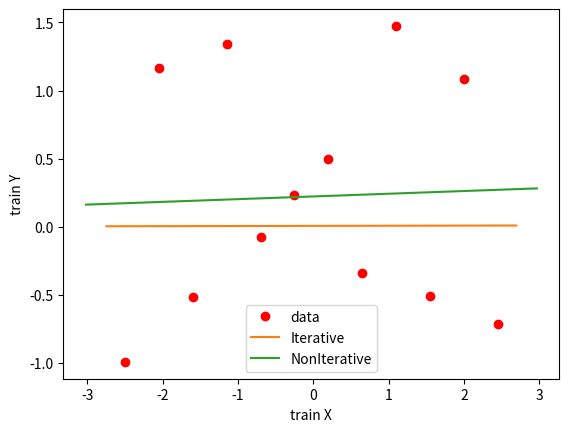

This chart was generated by the following Python code:
import numpy as np
import matplotlib.pyplot as plt

def fun(x):
    y=np.sin(abs(x))-abs(x)/3+np.cos(6*abs(x));
    return y


def getdata():
    x=np.arange(-2.5,10.7,0.2)
    train_x=x[::3]
    train_y = fun(train_x)
    validation_x=x[1::3]
    validation_y = fun(validation_x)
    test_x=x[2::3]
    test_y = fun(test_x)
    return train_x,validation_x,test_x,train_y,validation_y,test_y

#.......................................................................
def fun1(x):
    y=np.sin(abs(x))-abs(x)/3+np.cos(5*abs(x));
    return y


def getdata1():
    x=np.arange(-2.5,2.7,0.15)
    train_x=x[::3]
    train_y = fun(train_x)
    validation_x=x[1::3]
    validation_y = fun(validation_x)
    test_x=x[2::3]
    test_y = fun(test_x)
    return train_x, validation_x, test_x, train_y, validation_y, test_y



trainx,validationx, testx, trainy, validationy, testy  = getdata1()
#plt.plot(trainx, trainy ,'o', mfc='r', mec='r', )
#plt.xlabel('train X')
#plt.ylabel('train Y')

#plt.show()


def costfunc(x, y, weight):
    inner = np.power((np.dot(np.matrix(x).T, np.matrix(weight)).T - y), 2)
    return np.sqrt( np.sum(inner) / (len(y)))

def LSR_Iterative(landa,xtrain, ytrain, epoch):
    ERMS = []
    weight = np.array([0, 0], float)
    cost = costfunc(xtrain, ytrain, weight)
    ERMS.append(cost)
    for i in range(epoch):
        for j in range(len(xtrain)):
            y = weight[1]*xtrain[j]+weight[0]
            weight[0] = weight[0] + landa * (ytrain[j]-y)
            weight[1] = weight[1] + landa * (ytrain[j]-y) *xtrain[j]
        cost = costfunc(xtrain, ytrain, weight)
        ERMS.append(cost)
        plt.clf()
    return weight
def LSR_NonIterative(xtrain, ytrain):
    weight = np.array([0,0],np.float64)
    weight[1] = np.sum( (ytrain - np.mean(ytrain)) * (xtrain - (np.mean(xtrain))))/np.sum(np.power( xtrain - np.full(xtrain.shape, np.mean(xtrain)),2))
    weight[0] = np.mean(ytrain - weight[1]*xtrain)
    return weight;

witerative = LSR_Iterative(0.0001,xtrain =trainx,ytrain =trainy,epoch = 20 )
wnoniterative = LSR_NonIterative(trainx,trainy)
#LSR_Iterativeemrs(0.0001,xtrain =trainx,ytrain =trainy,emrs=2.3)
plt.plot(trainx, trainy, 'o', mfc='r', mec='r' )
axes = plt.gca()
yline=[]
for k in axes.get_xlim():
    yline.append(witerative[0]+witerative[1]*k)
plt.plot(axes.get_xlim(), yline)

yline = []
for k in axes.get_xlim():
    yline.append(wnoniterative[0]+wnoniterative[1]*k)
plt.plot(axes.get_xlim(), yline)
plt.xlabel('train X')
plt.ylabel('train Y')
plt.legend(["data","Iterative","NonIterative"])

plt.show()
